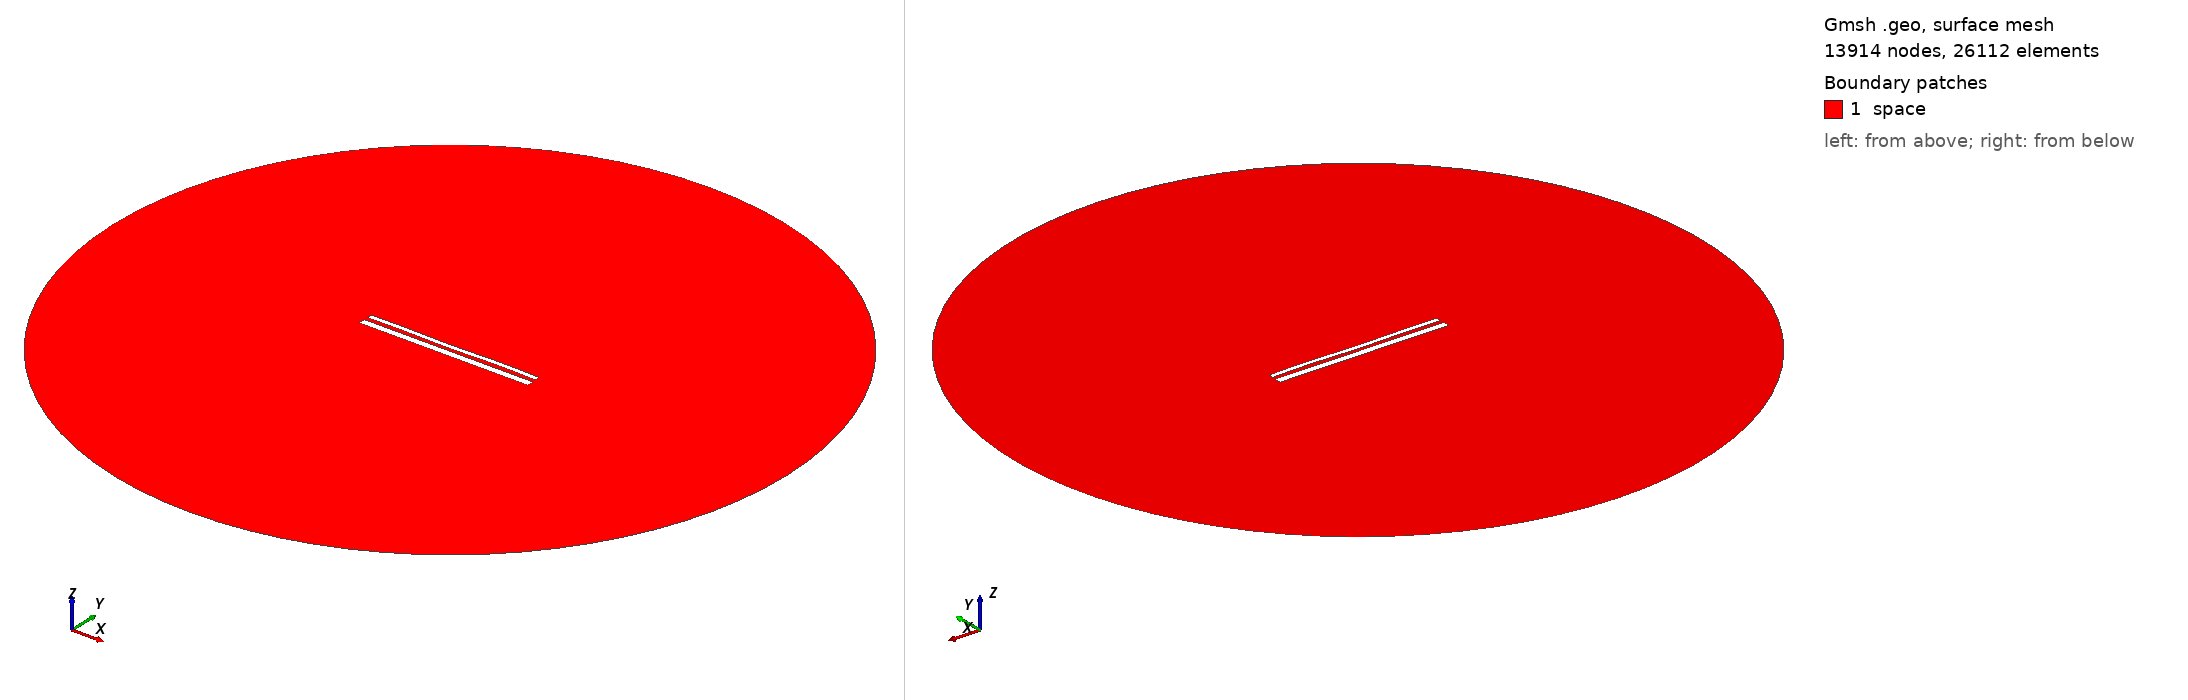

Gmsh geometry script, surface-meshed: 13914 nodes, 26112 surface elements. Boundary patches (legend numbers): 1 space. Left view from above one corner, right view from below the opposite corner. Legend entries are the model's physical surfaces. The drawing asked Gmsh for element sizes between 1% and 20% of the model's largest extent; the script's own settings can give other sizes.

=== 14035.geo (drawn) ===
//---------------------------------------
// Geometry kernel
//---------------------------------------

SetFactory("OpenCASCADE");



//---------------------------------------
// Parameters of the geometry
//---------------------------------------

// Overetch of the upper plate
overetch = 0.5;

// Distance between the plates
distance = 2.0;

// Discretization over the x axis (for the deformation)
nx = 50; 

// Length of the plate
L = 100 - overetch; 

// Number of modes
n = 4; 

// 1st mode coefficient
coeff(1) = 0.0;
beta(1) = 0.596864 * 3.1415926535 / L;

// 2nd mode coefficient
coeff(2) = -0.075;
beta(2) = 1.49418 * 3.1415926535 / L;

// 3rd mode coefficient
coeff(3) = -0.075;
beta(3) = 2.50025 * 3.1415926535 / L;

// 4th mode coefficient
coeff(4) = 0.15;
beta(4) = 3.49999 * 3.1415926535 / L;



//---------------------------------------
// Upper plate (deformed rectangle)
//---------------------------------------

// Coordiantes of the upper plate
xmin = -50;
xmax = 50 - overetch;

// Height of the upper plate
yheight = 4 - 2 * overetch;

// Indexes of the points
UpperID[] = {};
LowerID[] = {};
LeftID[] = {};
RightID[] = {};

// Point index
p = 1;

// Horizontal edges
For i In {1:nx}
    x = xmin + (i-1)*(xmax - xmin)/(nx-1);

    y_bottom = distance / 2 + overetch;
    For j In {1:n}
        C = (Cosh(beta(j)*L) + Cos(beta(j)*L)) / (Sinh(beta(j)*L) + Sin(beta(j)*L));
        y_bottom  = y_bottom + coeff(j) * (Cosh(beta(j)*(x+50)) - Cos(beta(j)*(x+50)) - C * (Sinh(beta(j)*(x+50)) - Sin(beta(j)*(x+50))));
    EndFor

    y_top = y_bottom + yheight;

    Point(p) = {x, y_top, 0, 1.0};
    UpperID[i] = p;
    p = p + 1;

    Point(p) = {x, y_bottom, 0, 1.0};
    LowerID[i] = p;
    p = p + 1;
EndFor

// Create point lists
UpperPts[] = {}; LowerPts[] = {};
For i In {1:nx}
  UpperPts[] += {UpperID[i]};
  LowerPts[] += {LowerID[i]};
EndFor

// Build splines
Spline(1) = {UpperPts[]};
Spline(2) = {LowerPts[]};
Line(3) = {LowerPts[nx-1], UpperPts[nx-1]};
Line(4) = {LowerPts[0], UpperPts[0]};

// Build the plane surface
Curve Loop(1) = {2, 3, -1, -4};
Plane Surface(1) = {1};



//---------------------------------------
// Lower plate (rectangle)
//---------------------------------------

// Vertices
Point(1001) = {-50, -1, 0, 1.0};
Point(1002) = { 50, -1, 0, 1.0};
Point(1003) = { 50,  -5, 0, 1.0};
Point(1004) = {-50,  -5, 0, 1.0};

// Edges
Line(5) = {1001, 1002};
Line(6) = {1002, 1003};
Line(7) = {1003, 1004};
Line(8) = {1004, 1001};

// Plane surface
Line Loop(2) = {5, 6, 7, 8};
Plane Surface(2) = {2}; 



//---------------------------------------
// Outer (fictious) boundary
//---------------------------------------

// Points
Point(1005) = {0, 0, 0};       // Center
Point(1006) = {200, 0, 0};     // Start point
Point(1007) = {0, 200, 0};     // 90 degrees
Point(1008) = {-200, 0, 0};    // 180 degrees
Point(1009) = {0, -200, 0};    // 270 degrees

// Circle arcs (each needs start, center, end)
Circle(9) = {1006, 1005, 1007};
Circle(10) = {1007, 1005, 1008};
Circle(11) = {1008, 1005, 1009};
Circle(12) = {1009, 1005, 1006};

// Plane surface for the entire domain
Curve Loop(3) = {9, 10, 11, 12};
Surface(3) = {3};

// Subtract the plates from the whole domain to obtain the actual domain where we want to solve the equations
BooleanDifference{ Surface{3}; Delete; }{ Surface{1}; Surface{2}; Delete; }




//---------------------------------------
// Transfinite Lines/Curves
//---------------------------------------

// Set the number of points on the boundaries
r = 7;

// Plates
Transfinite Curve {1, 2} = 50*r Using Progression 1;
Transfinite Curve {3, 4} = 2*r Using Progression 1;
Transfinite Line {5, 7} = 50*r Using Progression 1;
Transfinite Line {6, 8} = 2*r Using Progression 1;

// Outer boundary
Transfinite Line {9, 10, 11, 12} = 20 Using Progression 1;



//---------------------------------------
// Physical groups
//---------------------------------------                

// Physical curves (boundaries)
Physical Line("force_segment", 10) = {2};
Physical Line("upper_plate", 11) = {1, 3, 4};
Physical Line("lower_plate", 12) = {5, 6, 7, 8};
Physical Line("boundary", 20) = {9, 10, 11, 12};

// Physical Surfaces
Physical Surface("space", 30) = {3};



//---------------------------------------
// 6. Generate the Mesh
//---------------------------------------

// 2D mesh generation
Mesh 2;
